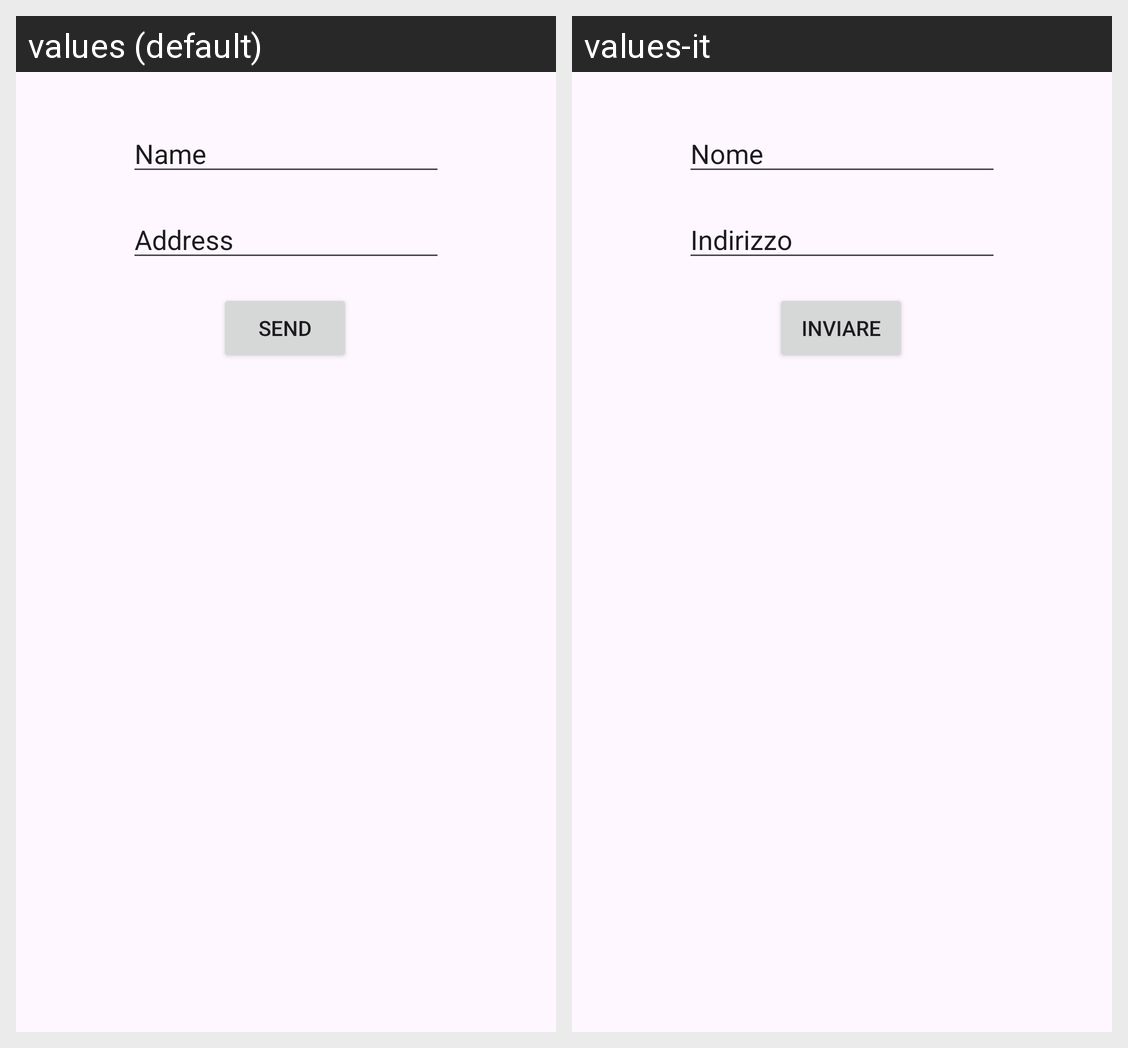

Strings drawn on this Android screen and how each of the app's shown locales translates them:
Android screen res/layout/activity_internacionalizacao.xml rendered under 2 locales, left to right: values (default), values-it. Device: Nexus 5 (rendered at 1080×1920; each locale shown at half size, 540×960, under a caption strip naming it); theme Theme.AplicativoAula.
Strings drawn on this screen, with the default value and each locale's value (text and hints the layout hard-codes, and strings that could not be matched under every locale, appear in the picture but are not listed):

txtNome
  values: Name
  values-it: Nome

txtEnd
  values: Address
  values-it: Indirizzo

btnEnviar
  values: Send
  values-it: Inviare
